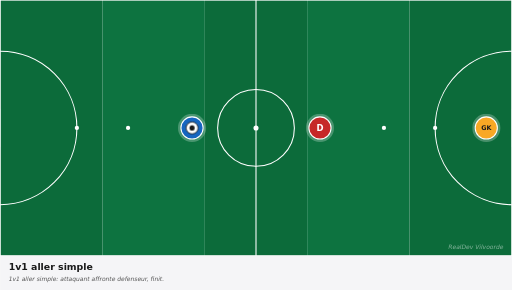
t = 0.00 s
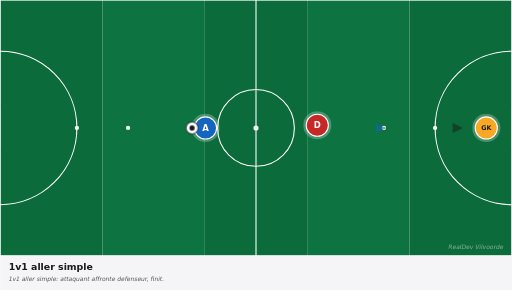
t = 0.83 s
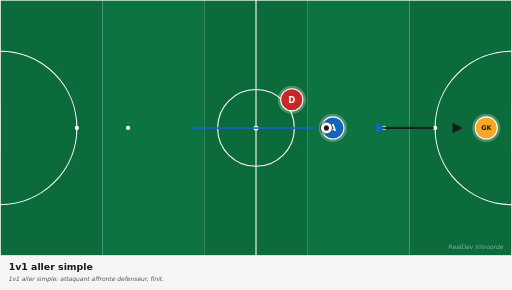
t = 1.63 s
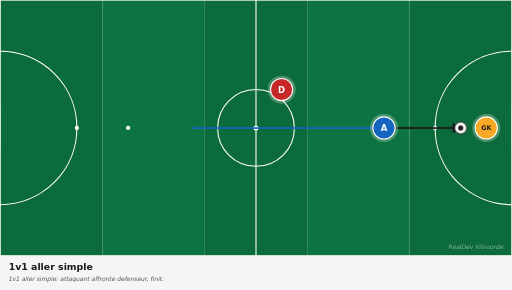
t = 2.63 s
t = 3.38 s: frame unchanged from t = 2.63 s, image omitted
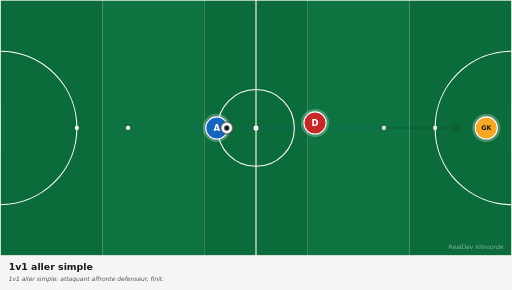
t = 4.13 s

The animated SVG that drew these frames (rendered in a browser with its animation timeline set to each time). Animation: 5 CSS @keyframes rules; one cycle of 5.00 s, repeats indefinitely.

<svg xmlns="http://www.w3.org/2000/svg" viewBox="0 0 1200 680" width="1200" height="680" preserveAspectRatio="xMidYMid meet" role="img" aria-label="1v1 aller simple"><defs><marker id="arrowhead-red" viewBox="0 0 10 10" refX="8" refY="5" markerWidth="6" markerHeight="6" orient="auto-start-reverse"><path d="M 0 0 L 10 5 L 0 10 z" fill="#c62828"/></marker><marker id="arrowhead-blue" viewBox="0 0 10 10" refX="8" refY="5" markerWidth="6" markerHeight="6" orient="auto-start-reverse"><path d="M 0 0 L 10 5 L 0 10 z" fill="#1565c0"/></marker><marker id="arrowhead-dark" viewBox="0 0 10 10" refX="8" refY="5" markerWidth="6" markerHeight="6" orient="auto-start-reverse"><path d="M 0 0 L 10 5 L 0 10 z" fill="#1a1a1a"/></marker><marker id="arrowhead-gray" viewBox="0 0 10 10" refX="8" refY="5" markerWidth="6" markerHeight="6" orient="auto-start-reverse"><path d="M 0 0 L 10 5 L 0 10 z" fill="#666"/></marker><style><![CDATA[
svg{font-family:"DejaVu Sans",Arial,sans-serif}
.arrow{fill:none;stroke-linecap:round}
.arrow-run{stroke-width:4}
.arrow-pass{stroke-width:4;stroke-dasharray:10 8}
.arrow-alt{stroke-width:3;stroke-dasharray:5 6;opacity:0.6}
.p0{animation:p0-mv 5.0s ease-in-out infinite}@keyframes p0-mv{0%{transform:translate(0,0)}10%{transform:translate(0,0)}45%{transform:translate(450px,0px)}75%{transform:translate(450px,0px)}85%{transform:translate(0,0)}100%{transform:translate(0,0)}}
.p1{animation:p1-mv 5.0s ease-in-out infinite}@keyframes p1-mv{0%{transform:translate(0,0)}10%{transform:translate(0,0)}45%{transform:translate(-90px,-90px)}75%{transform:translate(-90px,-90px)}85%{transform:translate(0,0)}100%{transform:translate(0,0)}}
.ball{animation:bfly 5.0s ease-in-out infinite}@keyframes bfly{0%{transform:translate(0,0)}20%{transform:translate(0,0)}45%{transform:translate(630px,0px)}75%{transform:translate(630px,0px)}85%{transform:translate(0,0)}100%{transform:translate(0,0)}}
.a0{stroke-dasharray:450;stroke-dashoffset:450;opacity:0;animation:a0-dr 5.0s ease-in-out infinite}@keyframes a0-dr{0%{stroke-dashoffset:450;opacity:0}15%{stroke-dashoffset:450;opacity:0}18%{opacity:1}45%{stroke-dashoffset:0;opacity:1}75%{stroke-dashoffset:0;opacity:1}85%{stroke-dashoffset:0;opacity:0}100%{stroke-dashoffset:450;opacity:0}}
.a1{stroke-dasharray:180;stroke-dashoffset:180;opacity:0;animation:a1-dr 5.0s ease-in-out infinite}@keyframes a1-dr{0%{stroke-dashoffset:180;opacity:0}15%{stroke-dashoffset:180;opacity:0}18%{opacity:1}45%{stroke-dashoffset:0;opacity:1}75%{stroke-dashoffset:0;opacity:1}85%{stroke-dashoffset:0;opacity:0}100%{stroke-dashoffset:180;opacity:0}}
@media(prefers-reduced-motion:reduce){*,*::before,*::after{animation:none !important;transition:none !important}.ball,[class^="p"],[class*=" p"]{transform:none !important}[class^="a"]{stroke-dashoffset:0 !important;opacity:1 !important}[class^="z"]{opacity:0.35 !important}[class^="zl"]{opacity:1 !important}}
]]></style></defs><g><rect x="0.0" y="0" width="240.0" height="600" fill="#0c6b3a"/><rect x="240.0" y="0" width="240.0" height="600" fill="#0d7340"/><rect x="480.0" y="0" width="240.0" height="600" fill="#0c6b3a"/><rect x="720.0" y="0" width="240.0" height="600" fill="#0d7340"/><rect x="960.0" y="0" width="240.0" height="600" fill="#0c6b3a"/><rect x="0" y="0" width="1200" height="600" fill="none" stroke="white" stroke-width="3"/><line x1="600.0" y1="0" x2="600.0" y2="600" stroke="white" stroke-width="2.5"/><circle cx="600.0" cy="300.0" r="90" fill="none" stroke="white" stroke-width="2.5"/><circle cx="600.0" cy="300.0" r="6" fill="white"/><path d="M 0 120.0 A 180 180 0 0 1 0 480.0" fill="none" stroke="white" stroke-width="2.5"/><path d="M 1200 120.0 A 180 180 0 0 0 1200 480.0" fill="none" stroke="white" stroke-width="2.5"/><circle cx="180" cy="300.0" r="5" fill="white"/><circle cx="300" cy="300.0" r="5" fill="white"/><circle cx="1020" cy="300.0" r="5" fill="white"/><circle cx="900" cy="300.0" r="5" fill="white"/><rect x="-17" y="255.0" width="17" height="90" fill="white" opacity="0.9"/><rect x="1200" y="255.0" width="17" height="90" fill="white" opacity="0.9"/><path class="arrow arrow-run a0" d="M 450.0 300.0 Q 675.0 300.0 900.0 300.0" stroke="#1565c0" marker-end="url(#arrowhead-blue)"/><path class="arrow arrow-pass a1" d="M 900.0 300.0 Q 990.0 300.0 1080.0 300.0" stroke="#1a1a1a" marker-end="url(#arrowhead-dark)"/><g class="p0"><circle cx="450.0" cy="300.0" r="33" fill="white" opacity="0.25"/><circle cx="450.0" cy="300.0" r="26" fill="#1565c0" stroke="white" stroke-width="2.5"/><text x="450.0" y="300.0" fill="white" font-family="DejaVu Sans, Arial, sans-serif" font-size="20" font-weight="700" text-anchor="middle" dominant-baseline="central">A</text></g><g class="p1"><circle cx="750.0" cy="300.0" r="33" fill="white" opacity="0.25"/><circle cx="750.0" cy="300.0" r="26" fill="#c62828" stroke="white" stroke-width="2.5"/><text x="750.0" y="300.0" fill="white" font-family="DejaVu Sans, Arial, sans-serif" font-size="20" font-weight="700" text-anchor="middle" dominant-baseline="central">D</text></g><g><circle cx="1140.0" cy="300.0" r="33" fill="white" opacity="0.25"/><circle cx="1140.0" cy="300.0" r="26" fill="#f9a825" stroke="white" stroke-width="2.5"/><text x="1140.0" y="300.0" fill="#1a1a1a" font-family="DejaVu Sans, Arial, sans-serif" font-size="15" font-weight="700" text-anchor="middle" dominant-baseline="central">GK</text></g><g class="ball"><circle cx="450.0" cy="300.0" r="14" fill="white" stroke="#1a1a1a" stroke-width="2"/><circle cx="450.0" cy="300.0" r="6" fill="#1a1a1a"/></g><text x="1180" y="585" fill="white" opacity="0.5" font-size="14" font-style="italic" text-anchor="end">RealDev Vilvoorde</text></g><g transform="translate(0,600)"><rect x="0" y="0" width="1200" height="80" fill="#f5f5f7"/><text x="20" y="32" fill="#1a1a1a" font-size="22" font-weight="700">1v1 aller simple</text><text x="20" y="60" fill="#555" font-size="14" font-style="italic">1v1 aller simple: attaquant affronte defenseur, finit.</text></g></svg>
